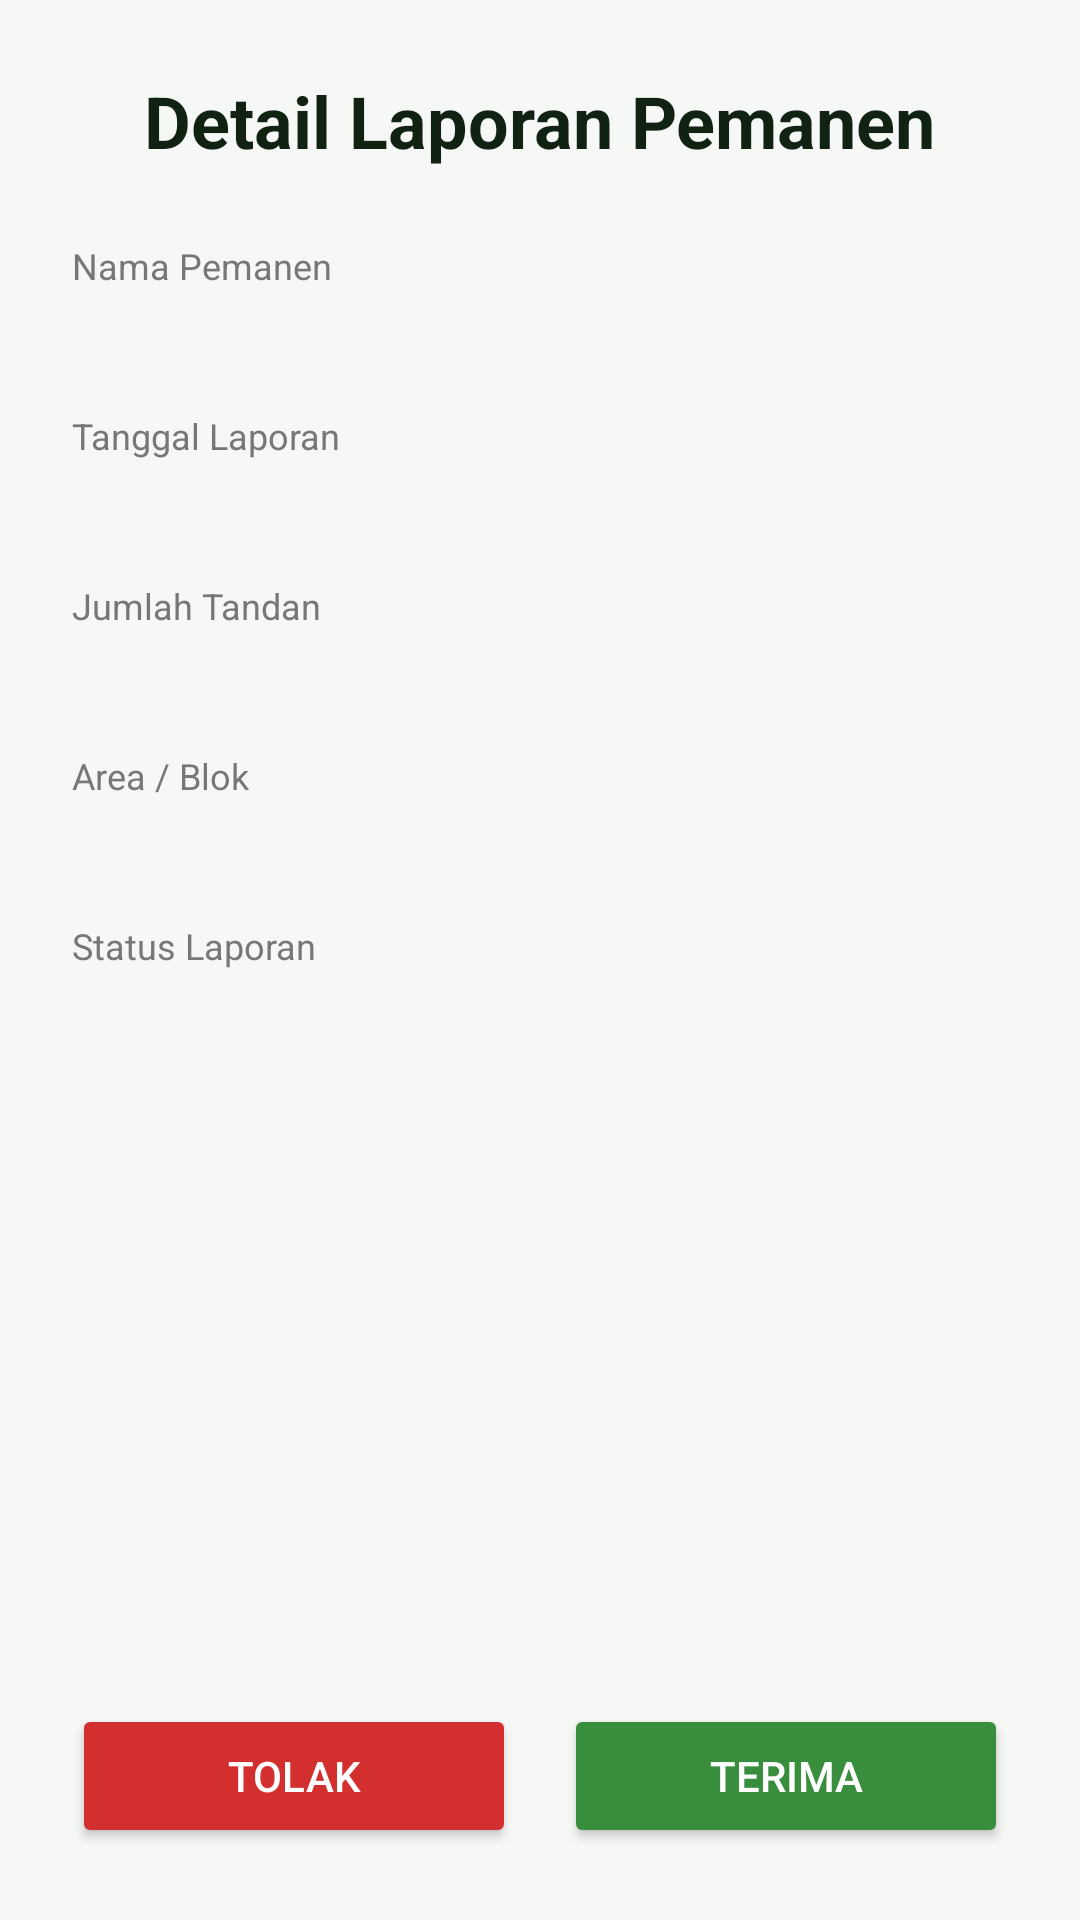

Android layout source for this screen:
<!-- AndroidManifest.xml: application theme Theme.MyPalmSmart -->
<!-- res/layout/activity_detail_pemanen.xml -->
<?xml version="1.0" encoding="utf-8"?>
<LinearLayout xmlns:android="http://schemas.android.com/apk/res/android"
    xmlns:tools="http://schemas.android.com/tools"
    android:layout_width="match_parent"
    android:layout_height="match_parent"
    android:orientation="vertical"
    android:padding="24dp"
    android:background="#f6f8f6"
    tools:context=".DetailPemanenActivity">

    <TextView
        android:layout_width="wrap_content"
        android:layout_height="wrap_content"
        android:text="Detail Laporan Pemanen"
        android:textSize="24sp"
        android:textStyle="bold"
        android:textColor="#112112"
        android:layout_gravity="center_horizontal"
        android:layout_marginBottom="24dp"/>

    
    <TextView
        android:id="@+id/tvIdLaporan"
        android:layout_width="wrap_content"
        android:layout_height="wrap_content"
        android:visibility="gone"
        tools:text="101"/>

    
    <TextView
        android:layout_width="wrap_content"
        android:layout_height="wrap_content"
        android:text="Nama Pemanen"
        android:textSize="12sp"
        android:textColor="#777777"/>
    <TextView
        android:id="@+id/tvNamaPemanenDetail"
        android:layout_width="match_parent"
        android:layout_height="wrap_content"
        android:textSize="18sp"
        android:textColor="#112112"
        android:layout_marginBottom="16dp"
        tools:text="Nama Pemanen"/>

    
    <TextView
        android:layout_width="wrap_content"
        android:layout_height="wrap_content"
        android:text="Tanggal Laporan"
        android:textSize="12sp"
        android:textColor="#777777"/>
    <TextView
        android:id="@+id/tvTanggalDetail"
        android:layout_width="match_parent"
        android:layout_height="wrap_content"
        android:textSize="18sp"
        android:textColor="#112112"
        android:layout_marginBottom="16dp"
        tools:text="01 Januari 2024"/>

    
    <TextView
        android:layout_width="wrap_content"
        android:layout_height="wrap_content"
        android:text="Jumlah Tandan"
        android:textSize="12sp"
        android:textColor="#777777"/>
    <TextView
        android:id="@+id/tvJumlahTandanDetail"
        android:layout_width="match_parent"
        android:layout_height="wrap_content"
        android:textSize="18sp"
        android:textColor="#112112"
        android:layout_marginBottom="16dp"
        tools:text="150 Tandan"/>

    
    <TextView
        android:layout_width="wrap_content"
        android:layout_height="wrap_content"
        android:text="Area / Blok"
        android:textSize="12sp"
        android:textColor="#777777"/>
    <TextView
        android:id="@+id/tvAreaBlokDetail"
        android:layout_width="match_parent"
        android:layout_height="wrap_content"
        android:textSize="18sp"
        android:textColor="#112112"
        android:layout_marginBottom="16dp"
        tools:text="Blok C-12"/>

    
    <TextView
        android:layout_width="wrap_content"
        android:layout_height="wrap_content"
        android:text="Status Laporan"
        android:textSize="12sp"
        android:textColor="#777777"/>
    <TextView
        android:id="@+id/tvStatusDetail"
        android:layout_width="wrap_content"
        android:layout_height="wrap_content"
        android:paddingStart="12dp"
        android:paddingEnd="12dp"
        android:paddingTop="6dp"
        android:paddingBottom="6dp"
        android:textSize="14sp"
        android:textColor="@android:color/white"
        tools:background="@drawable/status_background_menunggu"
        tools:text="Menunggu"/>

    
    <View
        android:layout_width="0dp"
        android:layout_height="0dp"
        android:layout_weight="1"/>

    
    <LinearLayout
        android:layout_width="match_parent"
        android:layout_height="wrap_content"
        android:orientation="horizontal">

        <Button
            android:id="@+id/btnTolak"
            android:layout_width="0dp"
            android:layout_height="wrap_content"
            android:layout_weight="1"
            android:text="Tolak"
            android:backgroundTint="#D32F2F"
            android:textColor="@android:color/white"
            android:layout_marginEnd="8dp"/>

        <Button
            android:id="@+id/btnTerima"
            android:layout_width="0dp"
            android:layout_height="wrap_content"
            android:layout_weight="1"
            android:text="Terima"
            android:backgroundTint="#388E3C"
            android:textColor="@android:color/white"
            android:layout_marginStart="8dp"/>
    </LinearLayout>

</LinearLayout>
<!-- resources referenced by this layout -->
<resources>
  <!-- drawable status_background_menunggu (drawable) -->
  <?xml version="1.0" encoding="utf-8"?>
  <shape xmlns:android="http://schemas.android.com/apk/res/android"
      android:shape="rectangle">
      
      <solid android:color="#EEEEEE" />
      <corners android:radius="16dp" />
      
      <stroke android:width="1dp" android:color="#BDBDBD" />
  </shape>
  <style name="Theme.MyPalmSmart" parent="Theme.MaterialComponents.DayNight.DarkActionBar">
          
          
          
      </style>
</resources>
